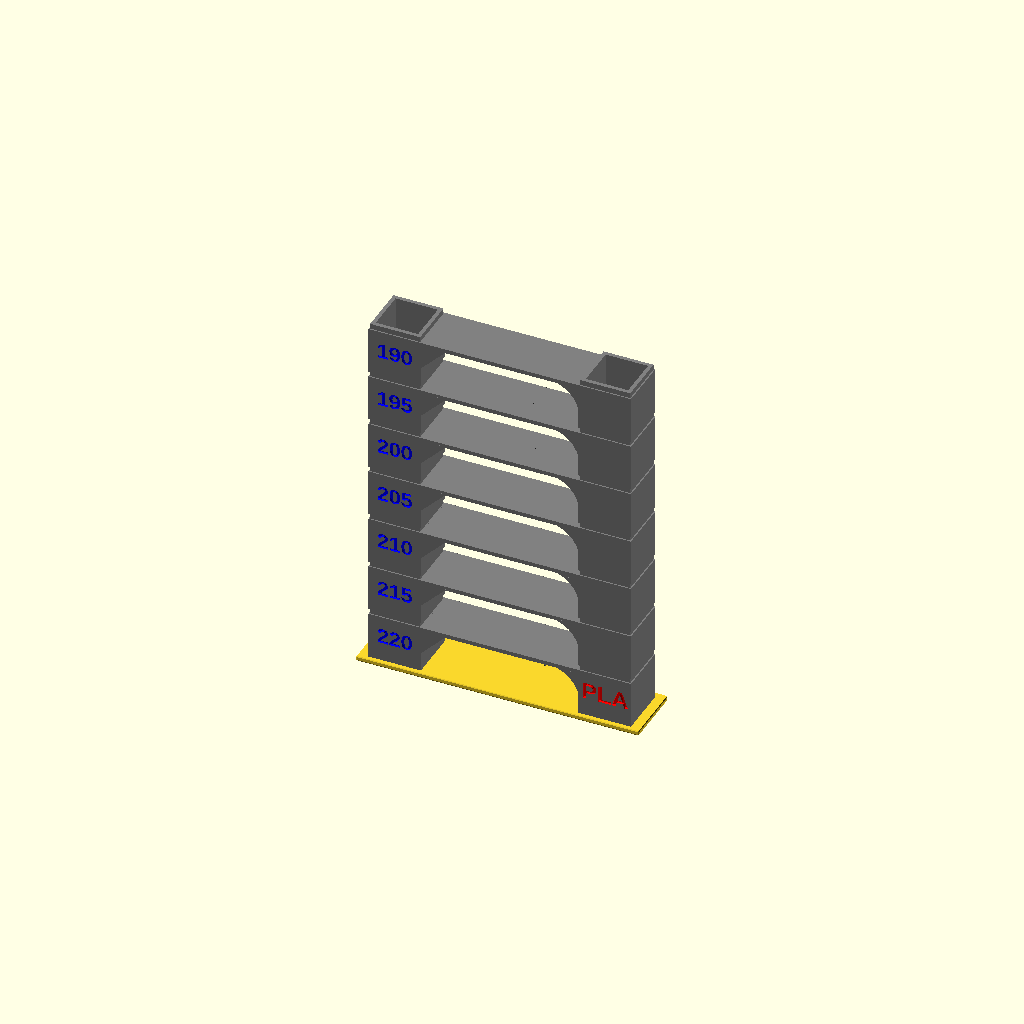
Cell 1 — every parameter at its default value.
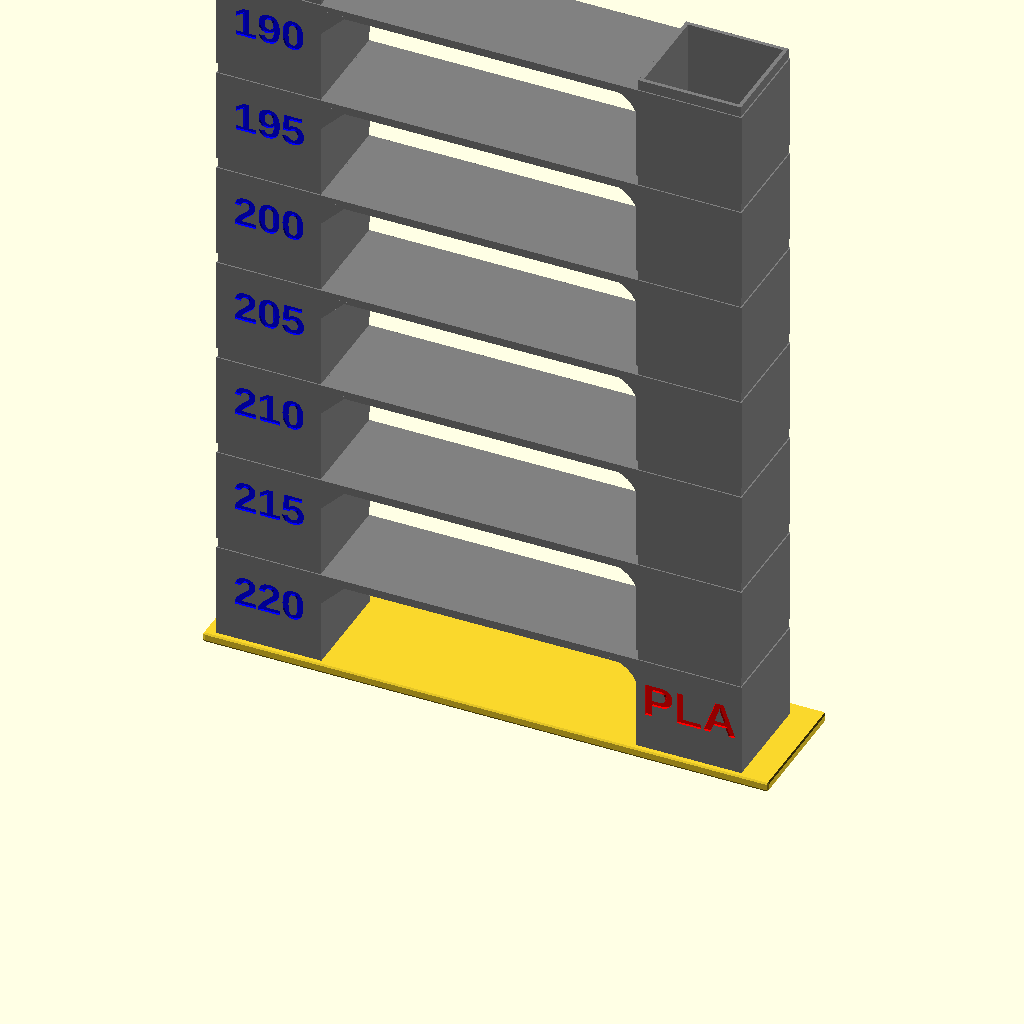
Cell 2 — Hc set to 0.32, the other parameters unchanged.
One fixed orthographic camera (rotation 55°, 0°, 25°; colour scheme Cornfield) for every cell.
The OpenSCAD source (3D Printing/CuraProfilesSettingsPlugins/plugins/CalibrationShapes/CalibrationShapes/models/TempTowerPLA190°C.scad):
//-------------------------------------------------------------------------------------------
// Temp Tower PLA limited to 190°C
//---------------------------
// Nozzle 0.4
//---------------------------
// TempTower Script
//---------------------------
// StartTempTower       : 220 
// Incremental Temp     : -5
//---------------------------
// Layer = 0.16 (First layer 0.2)
// Layer Change         : 52
// Offset Layer         : 5
//---------------------------
// Based on a design proposed by stoempie https://www.thingiverse.com/thing:2493504
// Freely adapted by 5@xes  2020
//-------------------------------------------------------------------------------------------

$fn=30;
font = "Arial:style=Bold";

Hc=0.16; // Layer Height
Line_Width = 0.4; // line Width

cube_size = 52*Hc;
letter_size = 0.30*cube_size;
letter_height = Line_Width;

o = cube_size / 2;

translate([Hc*(-136-cos(60)), -30*Hc, Hc*(1+cos(30))]) difference() {
  nz=Hc*(2+cos(30));
  step=cube_size;
union() {
  Base();
  translate([1.5, 0.5, nz]) OneStep("220");
  translate([1.5, 0.5, nz+step*1]) OneStep("215");
  translate([1.5, 0.5, nz+step*2]) OneStep("210");
  translate([1.5, 0.5, nz+step*3]) OneStep("205");
  translate([1.5, 0.5, nz+step*4]) OneStep("200");
  translate([1.5, 0.5, nz+step*5]) OneStep("195");
  translate([1.5, 0.5, nz+step*6]) OneStep("190");
}
translate([1.5, 0.5, nz]) Mat("PLA");
}


module Base() {
    minkowski() {
    translate([0, 0, -Hc]) cube([278*Hc,60*Hc,3*Hc], center = false);
    //cylinder(r=1,h=Hc, center = false);
        sphere(Hc,$fn=5);
    }
}

module letter(Txt) {
  color("Yellow")
  linear_extrude(height = letter_height) {
    text(Txt, size = letter_size, font = font, halign = "center", valign = "center");
  }
}

module letterMat(Txt) {
  color("Yellow")
  linear_extrude(height = letter_height) {
    text(Txt, size = letter_size*1.1, font = font, halign = "center", valign = "center");
  }
}

module OneStep(Txt){
difference() {
  color("gray")
    union(){
      Etage();
      }
      color("blue")
      translate([o, letter_height-0.01, o]) rotate([90, 0, 0]) letter(Txt);
}
}

module Mat(Txt){
      color("Red")
      translate([4*cube_size+o, letter_height-0.01, o]) rotate([90, 0, 0]) letterMat(Txt);
}

module Chanfrein(Chf) {
    color("blue")
    translate([cube_size, cube_size, 44*Hc-Chf])
    rotate([90, 0, 0]) linear_extrude(height = cube_size, center = false)
    polygon(points=[[0,0],[0,Chf],[Chf,Chf]]);
}

module ChanfreinRayon(rd) {
    color("blue")
    difference() {
        translate([cube_size, cube_size, 44*Hc-rd])
        rotate([90, 0, 0]) linear_extrude(height = cube_size, center = false)
        polygon(points=[[0,0],[0,rd],[rd,rd]]);
        translate([51*Hc+rd, 51*Hc+0.55, 44*Hc-rd]) rotate([90, 0, 0])cylinder(r=rd,h=55*Hc, center = false);        
        
    }
}

module Colonne() {
    difference() {
        union() {
        cube([cube_size,cube_size,cube_size*0.9], center = false);
        translate([0.5*Line_Width, 0.5*Line_Width, 0]) cube([cube_size-(Line_Width),cube_size-(Line_Width),cube_size], center = false);  
        }
           translate([(2*Line_Width), (2*Line_Width), -0.5]) cube([cube_size-(4*Line_Width),cube_size-(4*Line_Width),cube_size+1], center = false); 
    }
    }
module Etage() {
        union() {
            // First Colonne
            Colonne();
            // Second Colonne
            translate([4*cube_size, 0, 0])  Colonne();
            
            // Traverse
            translate([cube_size, 0, (cube_size*0.9-4*Hc)])  cube([((3*cube_size)+Line_Width),cube_size,4*Hc], center = false);
            
            // Chanfrein
            Chanfrein(4);
            translate([5*cube_size, 0, 0]) mirror([1,0,0]) ChanfreinRayon(5);
        }
}
Customizer parameters (derived from the source; name, type, default, range or options):
font: string, default "Arial:style=Bold"
Hc: number, default 0.16
Line_Width: number, default 0.4
